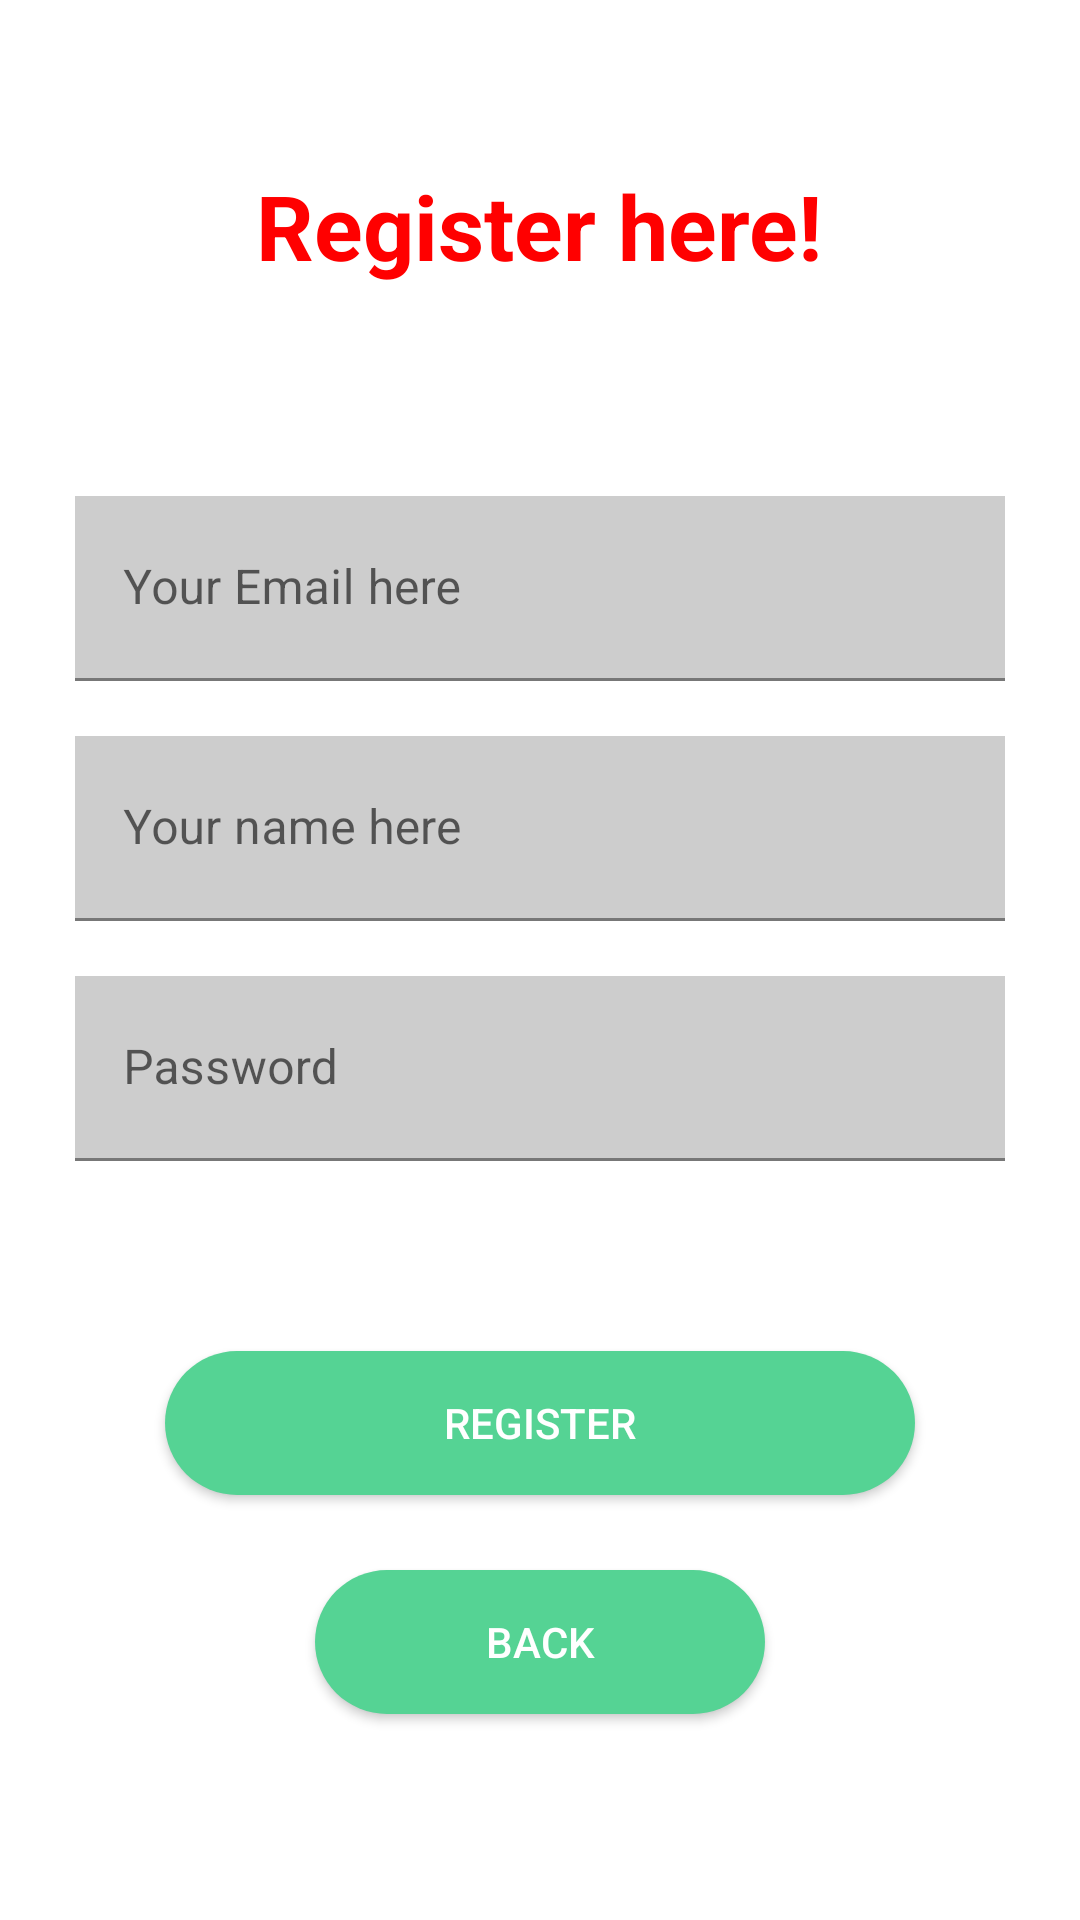

The Android layout XML behind this screen, and the referenced resources:
<!-- AndroidManifest.xml: application theme Theme.AppCMUP.NoActionBar -->
<!-- res/layout/register_menu.xml -->
<?xml version="1.0" encoding="utf-8"?>
<androidx.constraintlayout.widget.ConstraintLayout xmlns:android="http://schemas.android.com/apk/res/android"
    xmlns:tools="http://schemas.android.com/tools"
    android:layout_width="match_parent"
    android:layout_height="match_parent"
    tools:context=".ui.main.">

    <RelativeLayout
        android:layout_width="match_parent"
        android:layout_height="match_parent">

        <ScrollView
            android:layout_width="match_parent"
            android:layout_height="match_parent"
            android:fillViewport="true">

            <LinearLayout
                android:layout_width="match_parent"
                android:layout_height="match_parent"
                android:background="@color/white"
                android:orientation="vertical"
                android:paddingLeft="25dp"
                android:paddingTop="55dp"
                android:paddingRight="25dp">

                <TextView
                    android:layout_width="wrap_content"
                    android:layout_height="wrap_content"
                    android:layout_gravity="center_horizontal"
                    android:text="Register here!"
                    android:textColor="#FF0000"
                    android:textSize="30dp"
                    android:textStyle="bold" />

                <com.google.android.material.textfield.TextInputLayout
                    android:layout_width="match_parent"
                    android:layout_height="70dp"
                    android:layout_gravity="bottom"
                    android:layout_marginTop="70dp"
                    android:layout_marginBottom="5dp"
                    android:background="@color/white">

                    <EditText
                        android:id="@+id/mEmail"
                        android:layout_width="match_parent"
                        android:layout_height="wrap_content"
                        android:background="#cdcdcd"
                        android:hint="Your Email here"
                        android:inputType="textEmailAddress"
                        android:padding="20dp" />

                </com.google.android.material.textfield.TextInputLayout>

                <com.google.android.material.textfield.TextInputLayout
                    android:layout_width="match_parent"
                    android:layout_height="70dp"
                    android:layout_gravity="bottom"
                    android:layout_marginTop="5dp"
                    android:layout_marginBottom="5dp"
                    android:background="@color/white">

                    <EditText
                        android:id="@+id/mName"
                        android:layout_width="match_parent"
                        android:layout_height="wrap_content"
                        android:background="#cdcdcd"
                        android:hint="Your name here"
                        android:inputType="textPersonName"
                        android:padding="20dp" />

                </com.google.android.material.textfield.TextInputLayout>

                <com.google.android.material.textfield.TextInputLayout
                    android:layout_width="match_parent"
                    android:layout_height="70dp"
                    android:layout_gravity="bottom"
                    android:layout_marginTop="5dp"
                    android:layout_marginBottom="5dp"
                    android:background="@color/white">

                    <EditText
                        android:id="@+id/mPassword"
                        android:layout_width="match_parent"
                        android:layout_height="wrap_content"
                        android:background="#cdcdcd"
                        android:hint="Password"
                        android:inputType="textPassword"
                        android:padding="20dp" />

                </com.google.android.material.textfield.TextInputLayout>


                <Button
                    android:id="@+id/register_screen"
                    android:layout_width="250dp"
                    android:layout_height="wrap_content"
                    android:layout_gravity="center"
                    android:layout_marginStart="24dp"
                    android:layout_marginTop="50dp"
                    android:layout_marginEnd="24dp"
                    android:background="@drawable/rounded_corners"
                    android:text="Register"
                    android:textColor="@android:color/white" />

                <Button
                    android:id="@+id/login_screen2"
                    android:layout_width="150dp"
                    android:layout_height="wrap_content"
                    android:layout_gravity="center"
                    android:layout_marginStart="24dp"
                    android:layout_marginTop="25dp"
                    android:layout_marginEnd="24dp"
                    android:background="@drawable/rounded_corners"
                    android:text="Back"
                    android:textColor="@android:color/white" />

            </LinearLayout>
        </ScrollView>


    </RelativeLayout>

</androidx.constraintlayout.widget.ConstraintLayout>
<!-- resources referenced by this layout -->
<resources>
  <color name="white">#FFFFFFFF</color>
  <!-- drawable rounded_corners (drawable-v24) -->
  <?xml version="1.0" encoding="utf-8"?>
  <shape android:shape="rectangle" xmlns:android="http://schemas.android.com/apk/res/android">
  
      <solid android:color="@color/colorPrimary"/>
      <corners android:radius="25dp"/>
  
  </shape>
  <style name="Theme.AppCMUP.NoActionBar">
          <item name="windowActionBar">false</item>
          <item name="windowNoTitle">true</item>
      </style>
  <color name="colorPrimary">#55D394</color>
</resources>
